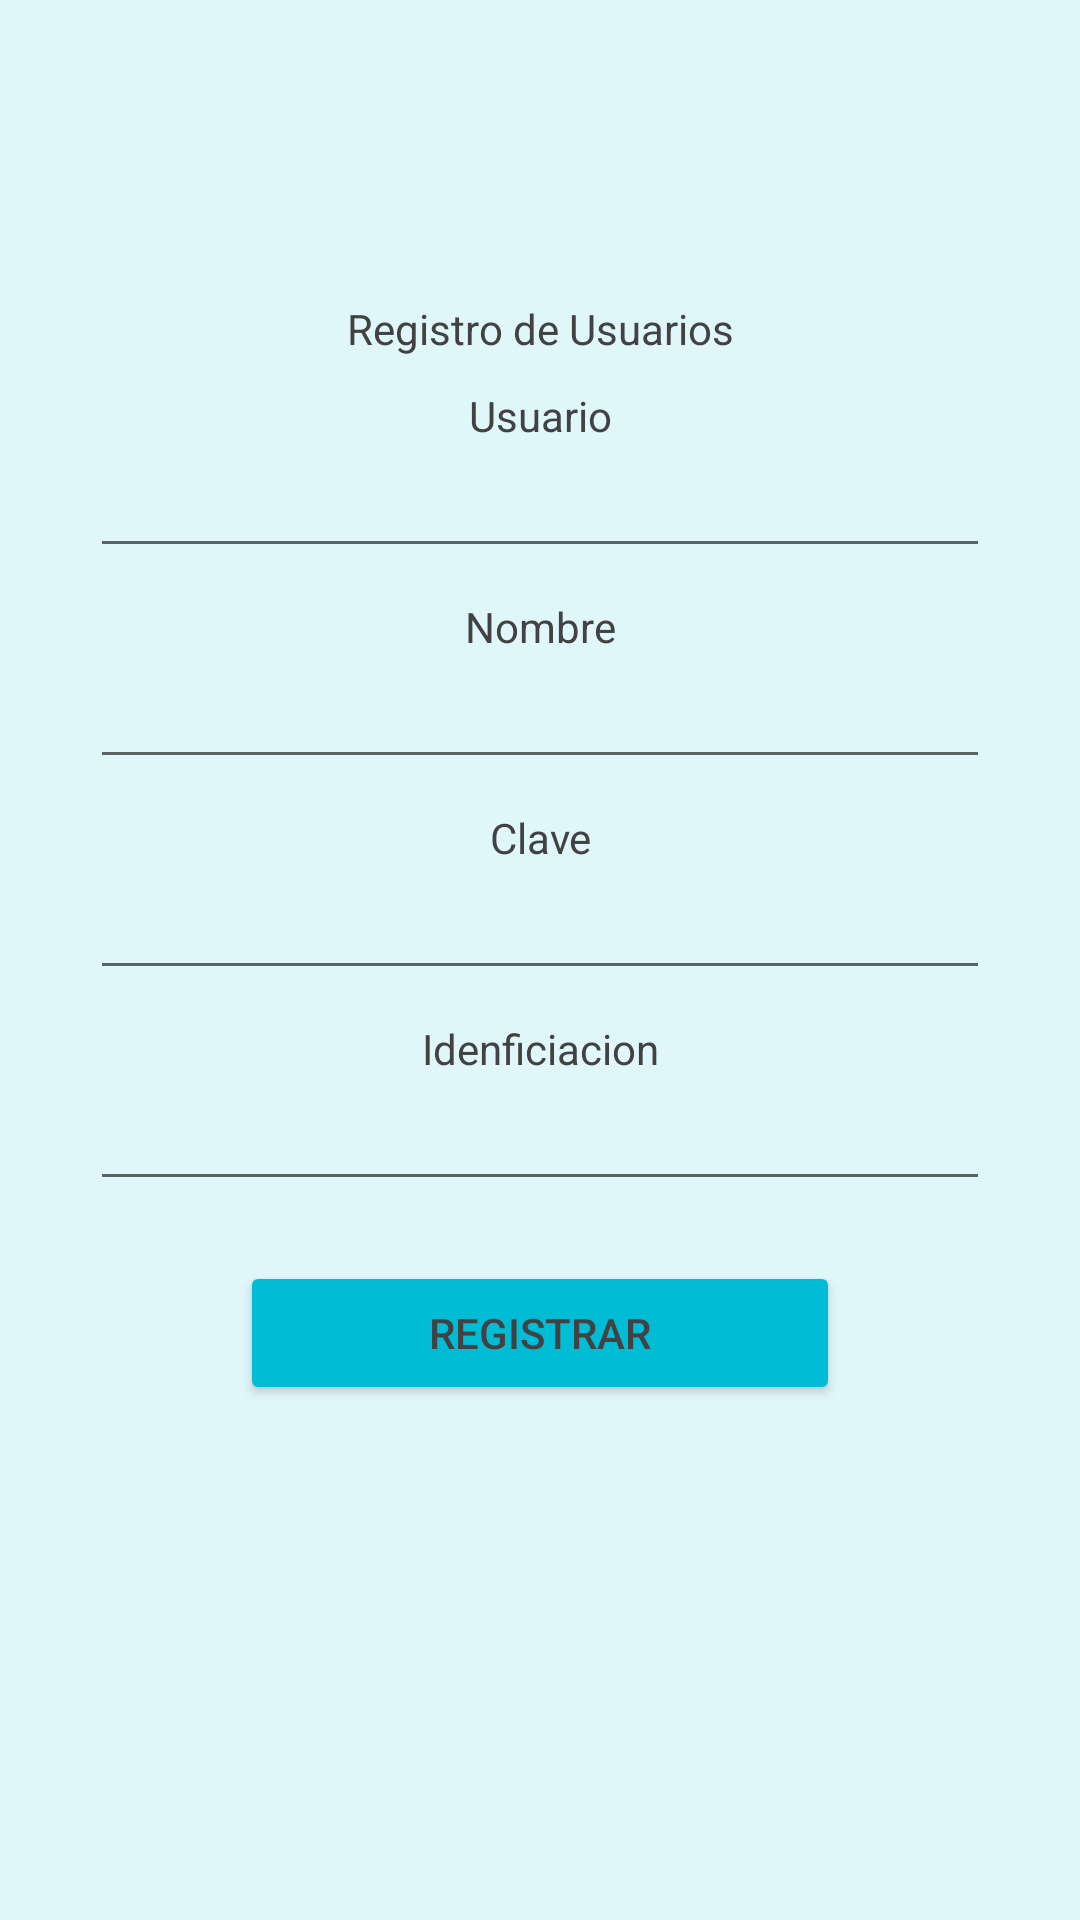

Reconstruct the res/layout file that produces this screen, plus the resources it refers to.
<!-- AndroidManifest.xml: application theme Theme.TallerTransaccion -->
<!-- res/layout/activity_registrarusuario.xml -->
<?xml version="1.0" encoding="utf-8"?>
<LinearLayout xmlns:android="http://schemas.android.com/apk/res/android"
    xmlns:app="http://schemas.android.com/apk/res-auto"
    xmlns:tools="http://schemas.android.com/tools"
    android:layout_width="match_parent"
    android:layout_height="match_parent"
    tools:context=".registrarusuario"
    android:orientation="vertical"
    android:background="#e0f7fa"
    >
    <TextView
        android:layout_marginTop="100dp"
        android:layout_width="match_parent"
        android:layout_height="wrap_content"
        android:text="Registro de Usuarios"
        android:gravity="center_horizontal"
        android:textColor="#424242"
        />
    <TextView
        android:layout_marginTop="10dp"
        android:layout_width="match_parent"
        android:layout_height="wrap_content"
        android:text="Usuario"
        android:gravity="center_horizontal"
        android:textColor="#424242"
        />
    <EditText
        android:id="@+id/etusuariou"
        android:layout_width="300dp"
        android:layout_height="wrap_content"
        android:layout_gravity="center_horizontal"
        android:inputType="textEmailAddress"
        android:gravity="center_horizontal"
        />
    <TextView
        android:layout_marginTop="10dp"
        android:layout_width="match_parent"
        android:layout_height="wrap_content"
        android:text="Nombre"
        android:gravity="center_horizontal"
        android:textColor="#424242"
        />
    <EditText
        android:id="@+id/etnombreu"
        android:layout_width="300dp"
        android:layout_height="wrap_content"
        android:layout_gravity="center_horizontal"
        android:inputType="textPersonName"
        android:gravity="center_horizontal"
        />
    <TextView
        android:layout_marginTop="10dp"
        android:layout_width="match_parent"
        android:layout_height="wrap_content"
        android:text="Clave"
        android:gravity="center_horizontal"
        android:textColor="#424242"
        />
    <EditText
        android:id="@+id/etclaveu"
        android:layout_width="300dp"
        android:layout_height="wrap_content"
        android:layout_gravity="center_horizontal"
        android:inputType="textEmailAddress"
        android:gravity="center_horizontal"
        />
    <TextView
        android:layout_marginTop="10dp"
        android:layout_width="match_parent"
        android:layout_height="wrap_content"
        android:text="Idenficiacion"
        android:gravity="center_horizontal"
        android:textColor="#424242"
        />
    <EditText
        android:id="@+id/etidentu"
        android:layout_width="300dp"
        android:layout_height="wrap_content"
        android:layout_gravity="center_horizontal"
        android:inputType="textPassword"
        android:gravity="center_horizontal"
        />
    <Button
        android:layout_marginTop="20dp"
        android:id="@+id/btregistraru"
        android:layout_height="wrap_content"
        android:layout_width="200dp"
        android:text="Registrar"
        android:layout_gravity="center_horizontal"
        android:textColor="#424242"
        android:backgroundTint="#00bcd4"
        />

</LinearLayout>
<!-- resources referenced by this layout -->
<resources>
  <style name="Theme.TallerTransaccion" parent="Theme.MaterialComponents.DayNight.DarkActionBar">
          
          <item name="colorPrimary">@color/purple_500</item>
          <item name="colorPrimaryVariant">@color/purple_700</item>
          <item name="colorOnPrimary">@color/white</item>
          
          <item name="colorSecondary">@color/teal_200</item>
          <item name="colorSecondaryVariant">@color/teal_700</item>
          <item name="colorOnSecondary">@color/black</item>
          
          <item name="android:statusBarColor" tools:targetApi="l">?attr/colorPrimaryVariant</item>
          
      </style>
  <color name="purple_500">#0097a7</color>
  <color name="purple_700">#00acc1</color>
  <color name="white">#424242</color>
  <color name="teal_200">#424242</color>
  <color name="teal_700">#424242</color>
  <color name="black">#FF000000</color>
</resources>
